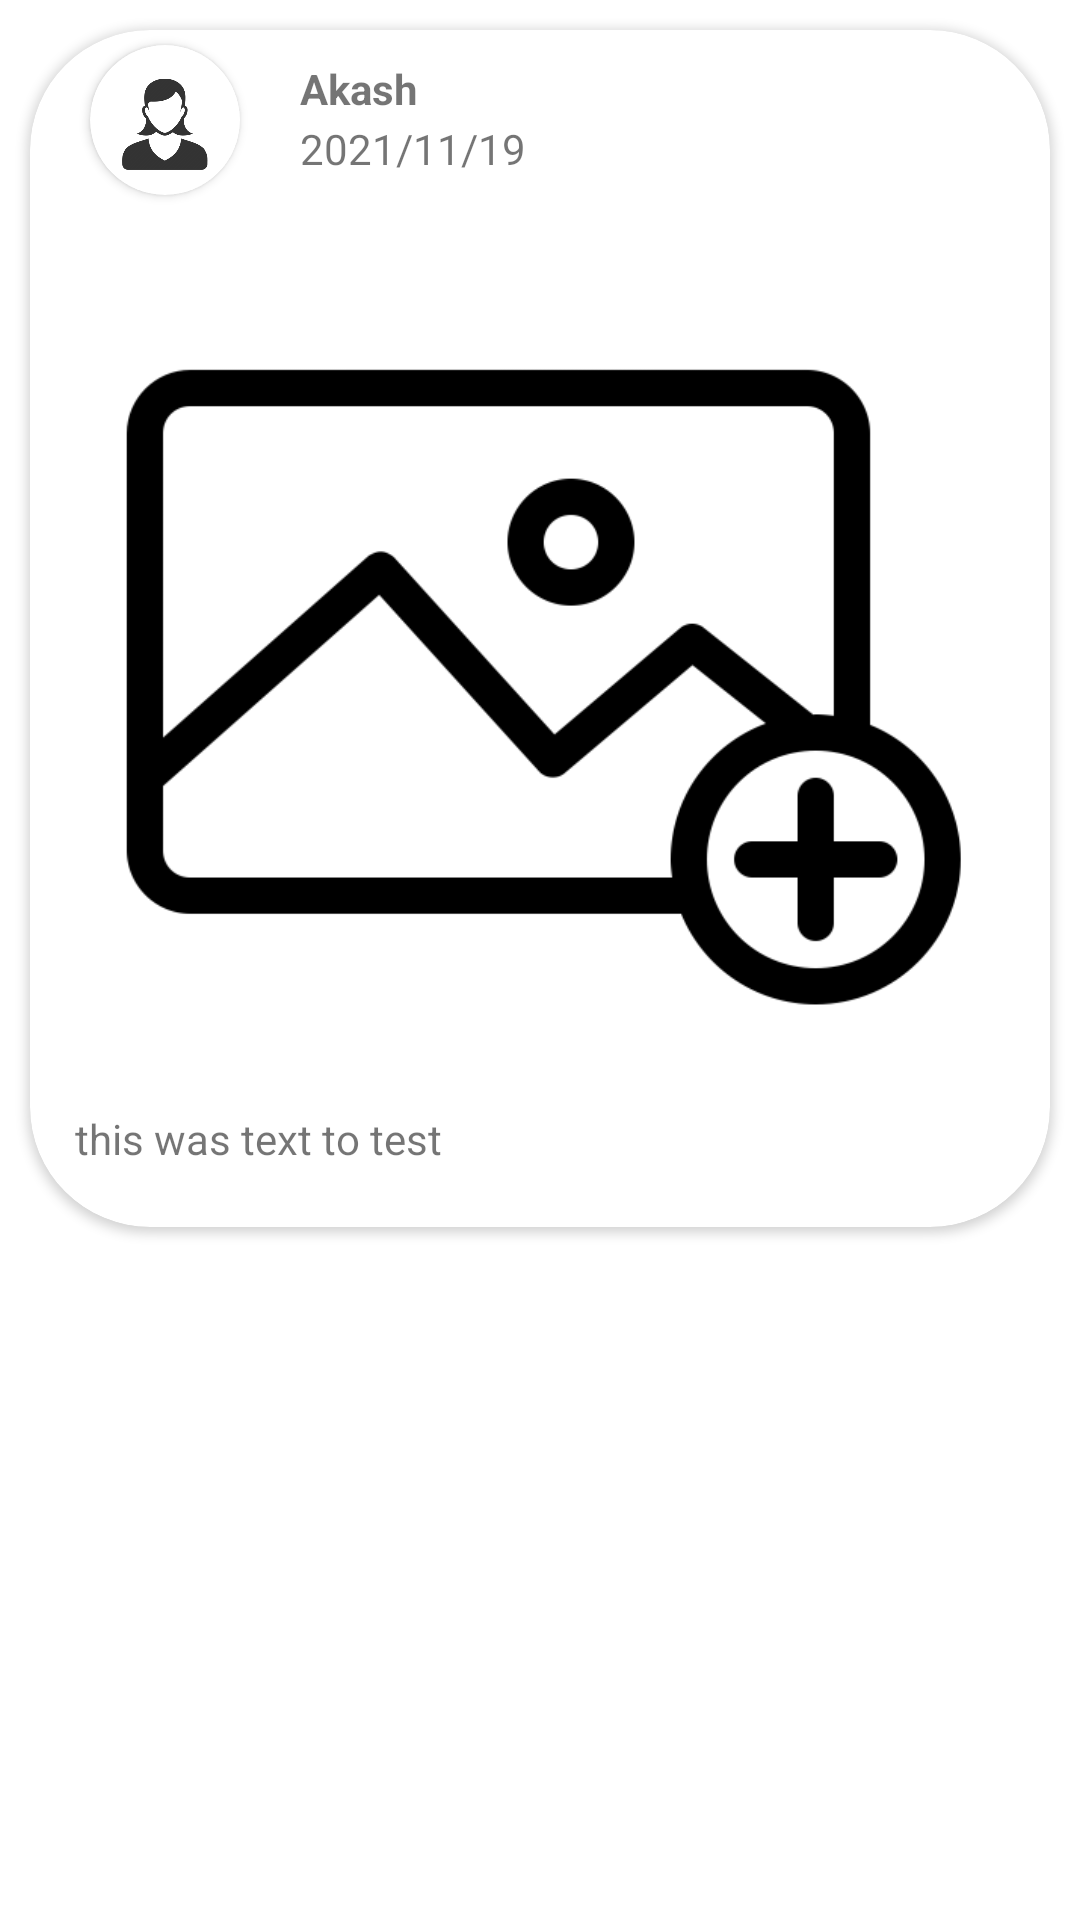

Write the Android layout XML for this screen, with the resource values it uses.
<!-- AndroidManifest.xml: application theme Theme.KISHORI -->
<!-- res/layout/showpost.xml -->
<?xml version="1.0" encoding="utf-8"?>
<LinearLayout xmlns:android="http://schemas.android.com/apk/res/android"
    android:layout_width="match_parent"
    android:layout_height="wrap_content"


    xmlns:app="http://schemas.android.com/apk/res-auto"
    android:orientation="vertical">
    <androidx.cardview.widget.CardView
        android:layout_margin="10dp"
        android:layout_width="match_parent"
        app:cardCornerRadius="40dp"
        android:layout_height="wrap_content">
        <LinearLayout
            android:layout_width="match_parent"
            android:layout_height="match_parent"
            android:orientation="vertical"
            android:layout_gravity="center">
            <LinearLayout
                android:layout_width="match_parent"
                android:layout_height="60dp"
                android:orientation="horizontal">
                <androidx.cardview.widget.CardView
                    android:layout_gravity="center"
                    android:layout_width="50dp"
                    android:layout_height="50dp"
                    android:layout_margin="20dp"
                    android:elevation="12dp"
                    android:id="@+id/view2"
                   app:cardCornerRadius="200dp"
                    android:layout_centerHorizontal="true">
                    <ImageView
                        android:layout_height="50dp"
                        android:layout_width="match_parent"

                        android:id="@+id/userpic"
                        android:src="@drawable/femapro"
                        android:scaleType="centerCrop"/>
                </androidx.cardview.widget.CardView>
                <LinearLayout
                    android:layout_width="wrap_content"
                    android:layout_height="wrap_content"
                    android:orientation="vertical"
                    android:layout_gravity="center"

                    android:gravity="center">
                    <TextView
                        android:layout_width="150dp"
                        android:layout_height="20dp"
                        android:text="Akash"
                        android:textStyle="bold"
                        android:id="@+id/postedbyname">

                    </TextView>
                    <TextView
                        android:text="2021/11/19"
                        android:layout_width="150dp"
                        android:layout_height="20dp"
                        android:id="@+id/postedondate">

                    </TextView>

                </LinearLayout>


            </LinearLayout>


            <ImageView
                android:id="@+id/postpic"
                android:layout_gravity="center"
                android:layout_width="350dp"
                android:layout_height="300dp"
                android:src="@drawable/gallary"
               >

            </ImageView>
            <TextView
                android:layout_marginBottom="20dp"
                android:layout_gravity="center"
                android:id="@+id/postComment"
               android:paddingLeft="20dp"
                android:paddingRight="20dp"
                android:text="this was text to test"
                android:layout_width="350dp"
                android:layout_height="wrap_content">

            </TextView>
        </LinearLayout>


    </androidx.cardview.widget.CardView>



</LinearLayout>
<!-- resources referenced by this layout -->
<resources>
  <!-- drawable femapro: png bitmap (drawable-v24, 27141 bytes) -->
  <!-- drawable gallary: png bitmap (drawable-v24, 16867 bytes) -->
  <style name="Theme.KISHORI" parent="Theme.MaterialComponents.DayNight.DarkActionBar">
          
          <item name="colorPrimary">#E0476D</item>
          <item name="colorPrimaryVariant">#E0476D</item>
          <item name="colorOnPrimary">@color/white</item>
          
          <item name="colorSecondary">#8BC34A</item>
          <item name="colorSecondaryVariant">@color/teal_700</item>
          <item name="colorOnSecondary">#BA4260</item>
          
          <item name="android:statusBarColor" tools:targetApi="l">?attr/colorPrimaryVariant</item>
          
      </style>
  <color name="white">#FFFFFFFF</color>
  <color name="teal_700">#FDFDFA</color>
</resources>
